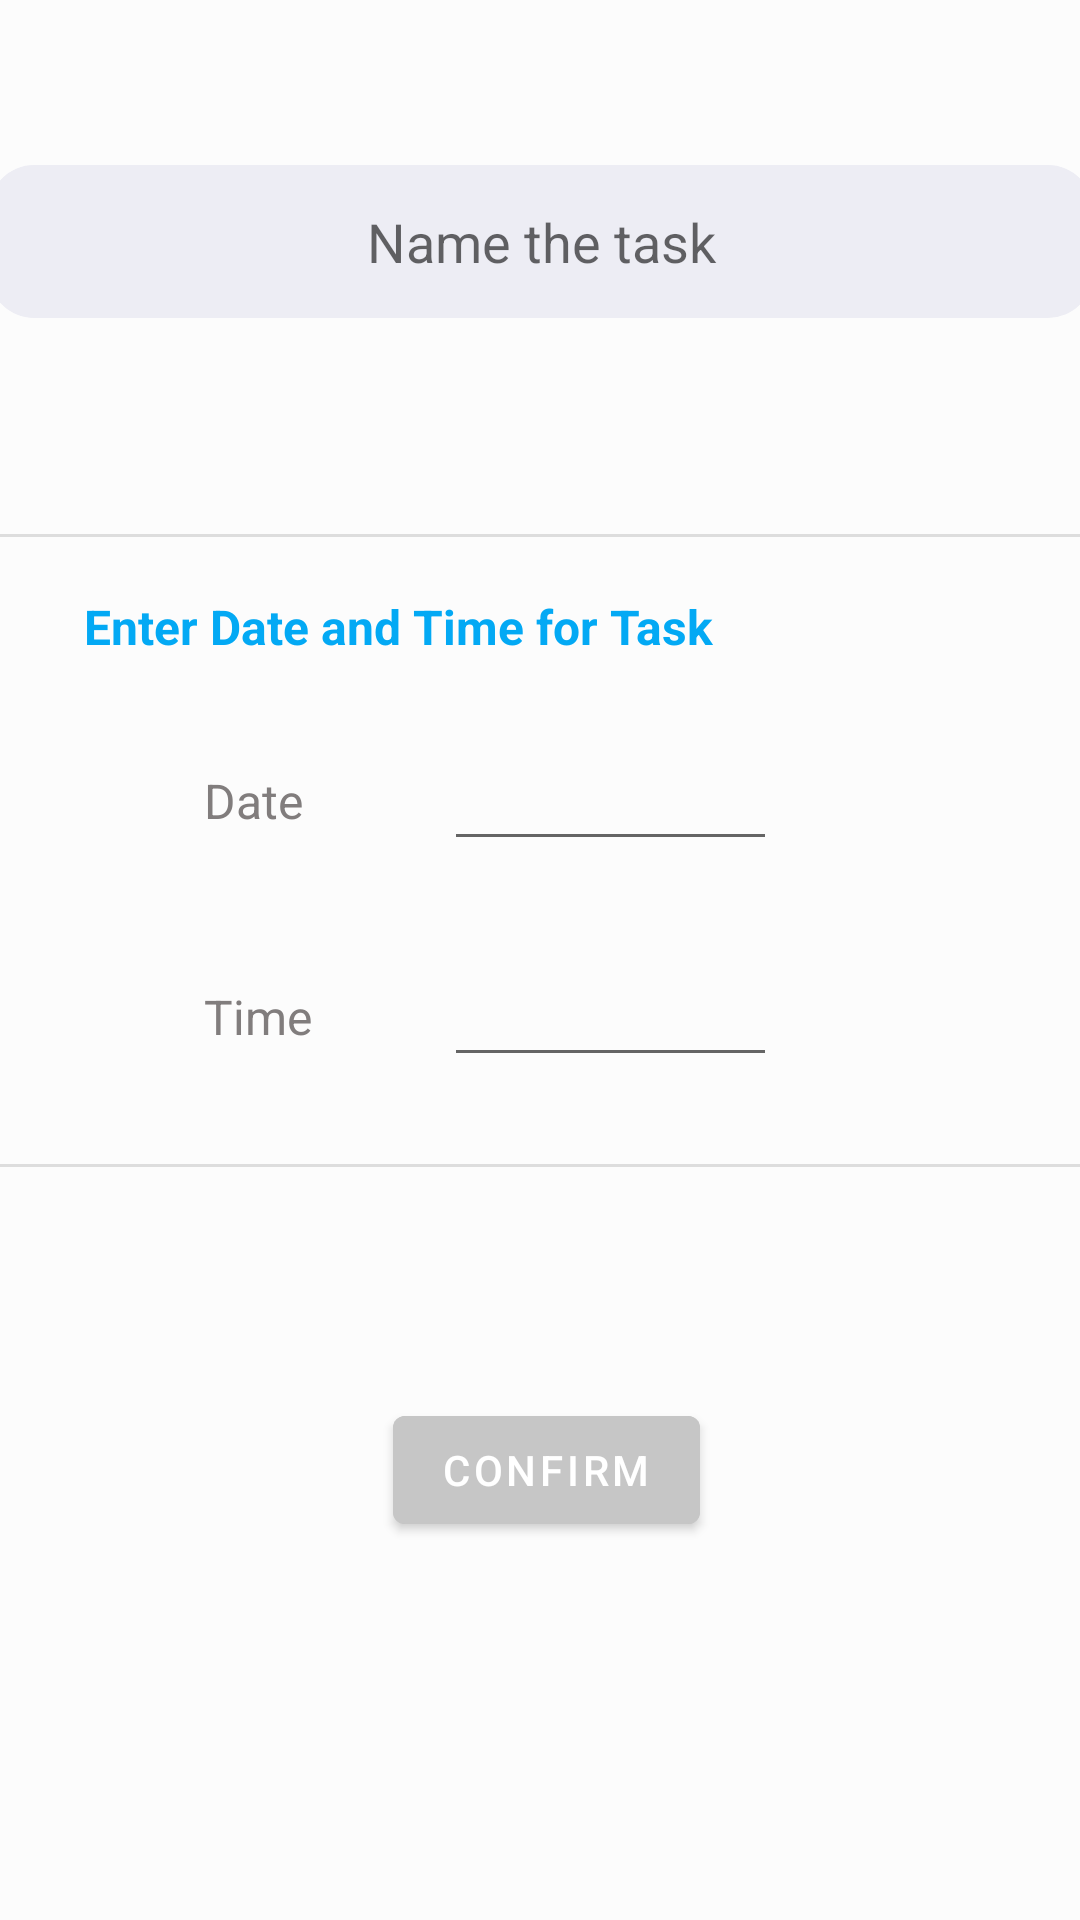

Layout XML and referenced resources for this Android screen:
<!-- AndroidManifest.xml: application theme Theme.PomodoroApp -->
<!-- res/layout/activity_todo_maker.xml -->
<?xml version="1.0" encoding="utf-8"?>
    <androidx.constraintlayout.widget.ConstraintLayout
        xmlns:android="http://schemas.android.com/apk/res/android"
        xmlns:app="http://schemas.android.com/apk/res-auto"
        xmlns:tools="http://schemas.android.com/tools"
        android:layout_height="match_parent"
        android:layout_width="match_parent"
    android:background="@color/backgroundColor"
        tools:context=".TodoMaker">

    <EditText
        android:id="@+id/todoName"
        android:layout_width="368dp"
        android:layout_height="51dp"
        android:layout_marginTop="55dp"
        android:background="@drawable/rounded_edit_text"
        android:hint="Name the task"
        android:textAlignment="center"
        app:layout_constraintEnd_toEndOf="parent"
        app:layout_constraintStart_toStartOf="parent"
        app:layout_constraintTop_toTopOf="parent" />

        <View
            android:id="@+id/divider"
            android:layout_width="409dp"
            android:layout_height="1dp"
            android:layout_marginTop="178dp"
            android:background="?android:attr/listDivider"
            app:layout_constraintEnd_toEndOf="parent"
            app:layout_constraintStart_toStartOf="parent"
            app:layout_constraintTop_toTopOf="parent" />

        <TextView
            android:id="@+id/textView"
            android:layout_width="wrap_content"
            android:layout_height="wrap_content"
            android:layout_marginStart="28dp"
            android:layout_marginTop="198dp"
            android:text="Enter Date and Time for Task"
            android:textColor="#03A9F4"
            android:textSize="16sp"
            android:textStyle="bold"
            app:layout_constraintStart_toStartOf="parent"
            app:layout_constraintTop_toTopOf="parent" />

        <TextView
            android:layout_width="wrap_content"
            android:layout_height="wrap_content"
            android:layout_marginStart="68dp"
            android:layout_marginTop="256dp"
            android:text="Date"
            android:textColor="#817D7D"
            android:textSize="16sp"
            app:layout_constraintStart_toStartOf="parent"
            app:layout_constraintTop_toTopOf="parent" />

        <EditText
            android:id="@+id/dateText"
            android:layout_width="111dp"
            android:layout_height="47dp"
            android:layout_marginStart="148dp"
            android:layout_marginTop="240dp"
            android:ems="10"
            android:inputType="textPersonName"
            android:textAlignment="center"
            android:textColor="#817D7D"
            app:layout_constraintStart_toStartOf="parent"
            app:layout_constraintTop_toTopOf="parent" />

        <ImageButton
            android:id="@+id/imageButton2"
            android:layout_width="wrap_content"
            android:layout_height="wrap_content"
            android:layout_marginTop="256dp"
            android:layout_marginEnd="80dp"
            android:background="@color/backgroundColor"
            android:onClick="openCalenderActivity"
            app:layout_constraintEnd_toEndOf="parent"
            app:layout_constraintTop_toTopOf="parent"
            app:srcCompat="@drawable/ic_baseline_calendar_today_24"
            app:tint="#BFB5B5" />

        <View
            android:id="@+id/divider1"
            android:layout_width="409dp"
            android:layout_height="1dp"
            android:layout_marginTop="388dp"
            android:background="?android:attr/listDivider"
            app:layout_constraintEnd_toEndOf="parent"
            app:layout_constraintStart_toStartOf="parent"
            app:layout_constraintTop_toTopOf="parent" />


        <TextView
            android:layout_width="wrap_content"
            android:layout_height="wrap_content"
            android:layout_marginStart="68dp"
            android:layout_marginTop="328dp"
            android:text="Time"
            android:textColor="#817D7D"
            android:textSize="16sp"
            app:layout_constraintStart_toStartOf="parent"
            app:layout_constraintTop_toTopOf="parent" />

        <EditText
            android:id="@+id/timeText"
            android:layout_width="111dp"
            android:layout_height="47dp"
            android:layout_marginStart="148dp"
            android:layout_marginTop="312dp"
            android:ems="10"
            android:inputType="textPersonName"
            android:textAlignment="center"
            android:textColor="#817D7D"
            app:layout_constraintStart_toStartOf="parent"
            app:layout_constraintTop_toTopOf="parent" />

        <ImageButton
            android:id="@+id/timeStartImageButton"
            android:layout_width="wrap_content"
            android:layout_height="wrap_content"
            android:layout_marginTop="328dp"
            android:layout_marginEnd="80dp"
            android:background="@color/backgroundColor"
            android:onClick="openTimeActivity"
            app:layout_constraintEnd_toEndOf="parent"
            app:layout_constraintTop_toTopOf="parent"
            app:srcCompat="@drawable/ic_baseline_access_time_24"
            app:tint="#BFB5B5" />

        <Button
            android:id="@+id/button2"
            android:layout_width="wrap_content"
            android:layout_height="wrap_content"
            android:layout_marginTop="466dp"
            android:backgroundTint="#C6C6C6"
            android:text="Confirm"
            android:onClick="confirmTodo"
            app:layout_constraintEnd_toEndOf="parent"
            app:layout_constraintHorizontal_bias="0.508"
            app:layout_constraintStart_toStartOf="parent"
            app:layout_constraintTop_toTopOf="parent" />

    </androidx.constraintlayout.widget.ConstraintLayout>
<!-- resources referenced by this layout -->
<resources>
  <color name="backgroundColor">#FCFCFC</color>
  <!-- drawable rounded_edit_text (drawable-v24) -->
  <?xml version="1.0" encoding="utf-8"?>
  <shape xmlns:android="http://schemas.android.com/apk/res/android"
      android:shape="rectangle"
      android:padding="10dp">
  
      <solid android:color="#EDEDF4" />
      <corners
          android:bottomRightRadius="15dp"
          android:bottomLeftRadius="15dp"
          android:topLeftRadius="15dp"
          android:topRightRadius="15dp" />
  </shape>
  <style name="Theme.PomodoroApp" parent="Theme.MaterialComponents.DayNight.DarkActionBar">
          
          <item name="colorPrimary">@color/purple_500</item>
          <item name="colorPrimaryVariant">@color/purple_700</item>
          <item name="colorOnPrimary">@color/white</item>
          
          <item name="colorSecondary">@color/teal_200</item>
          <item name="colorSecondaryVariant">@color/teal_700</item>
          <item name="colorOnSecondary">@color/black</item>
          
          <item name="android:statusBarColor">@color/white</item>
          <item name="android:windowLightStatusBar">true</item>
          
      </style>
  <color name="purple_500">#FF6200EE</color>
  <color name="purple_700">#FF3700B3</color>
  <color name="white">#FFFFFFFF</color>
  <color name="teal_200">#FF03DAC5</color>
  <color name="teal_700">#FF018786</color>
  <color name="black">#FF000000</color>
</resources>
